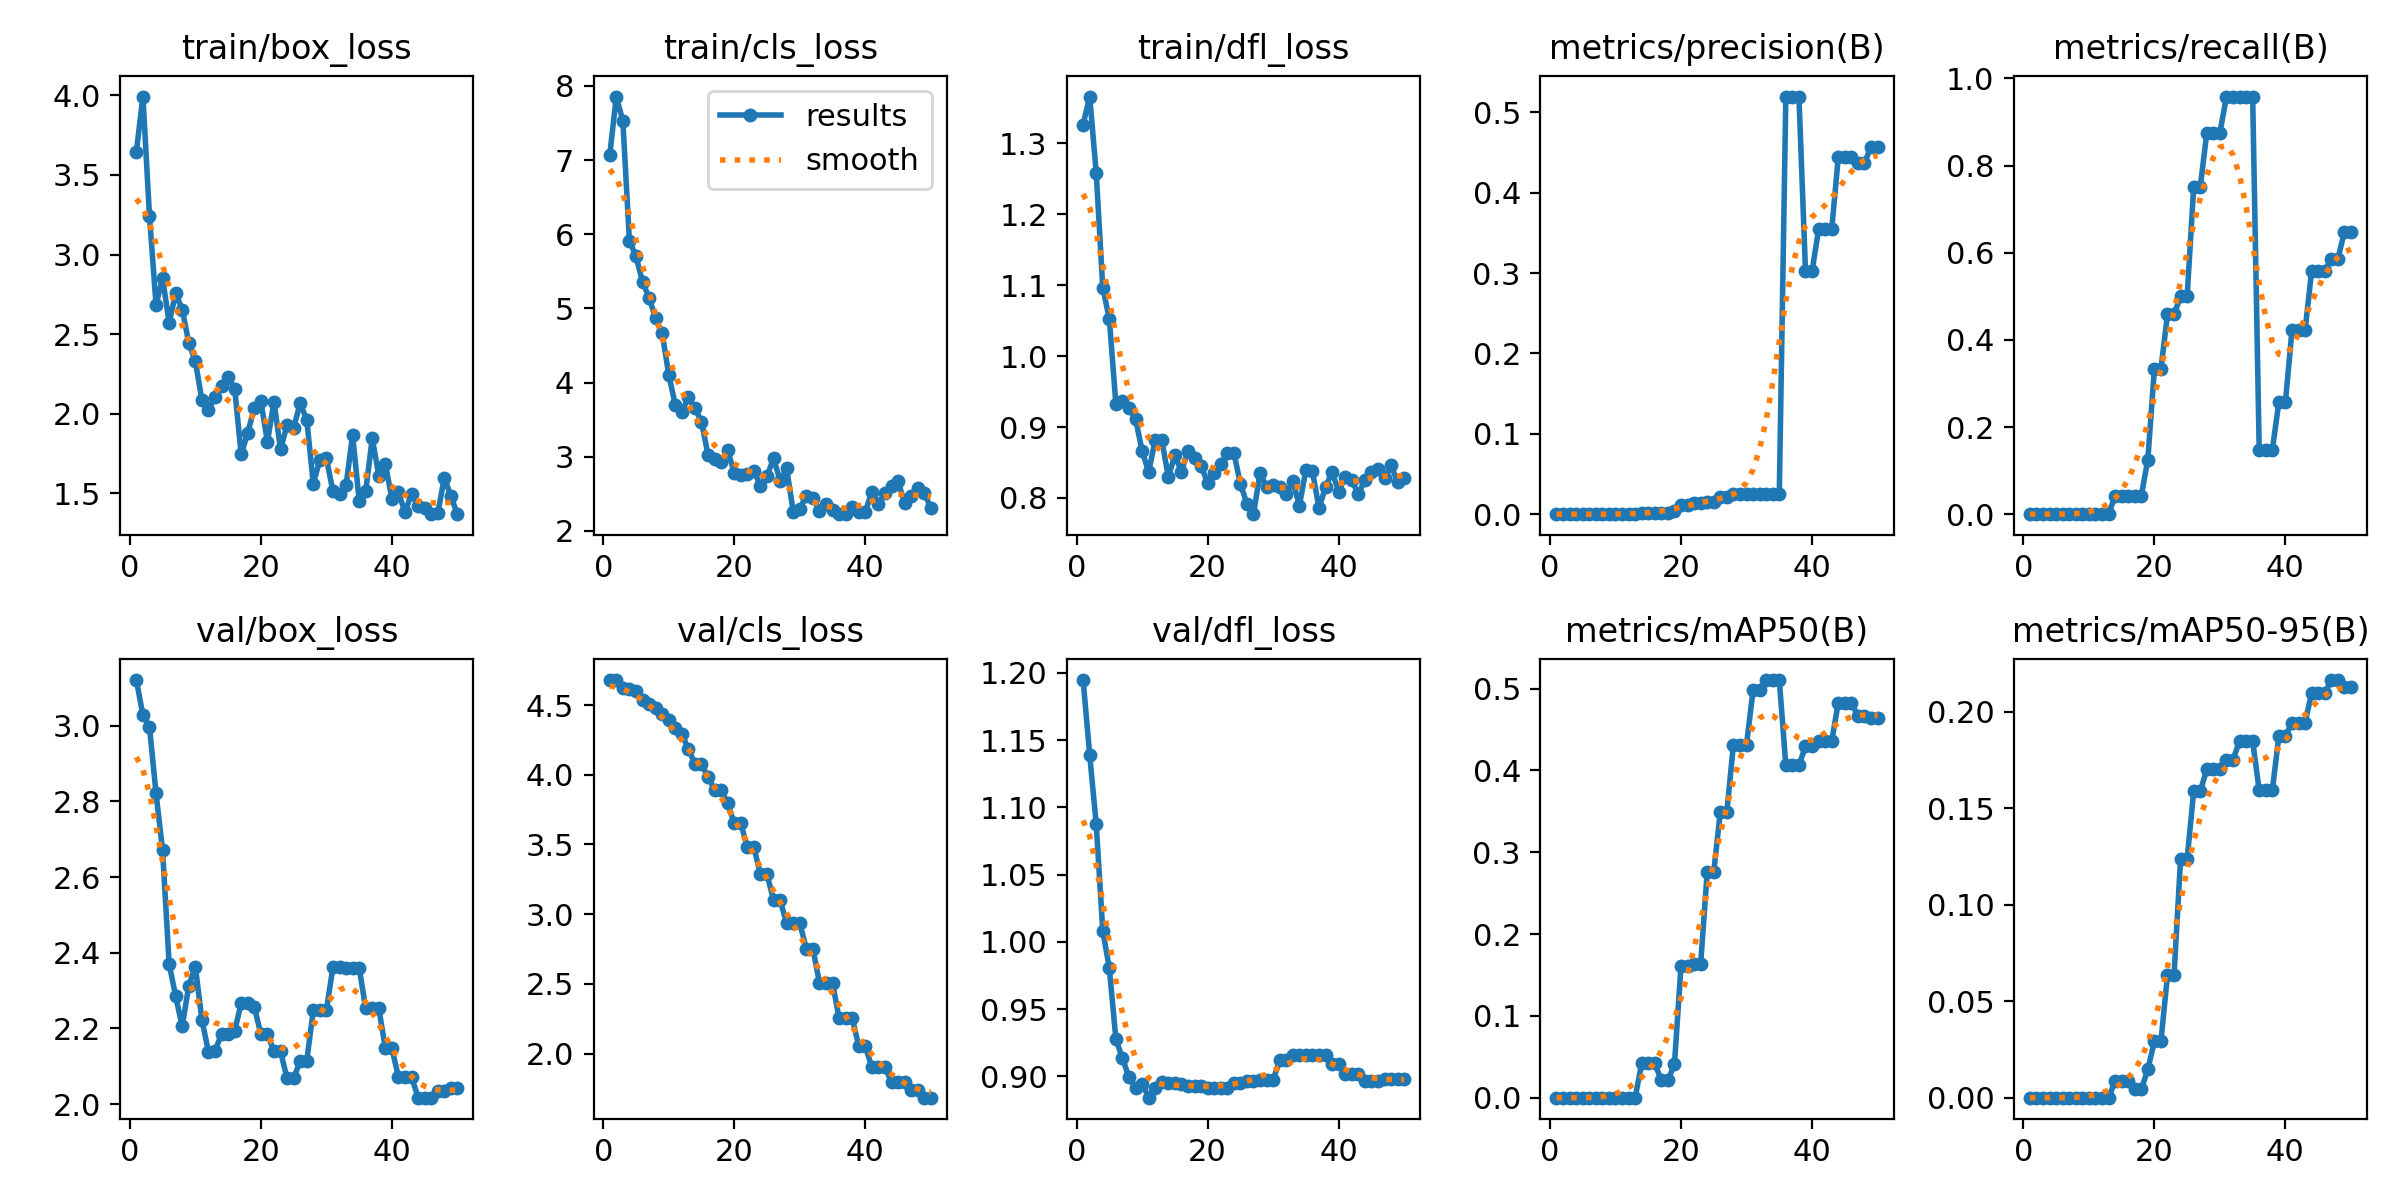

Data behind this chart, as committed beside it:
epoch, time, train/box_loss, train/cls_loss, train/dfl_loss, metrics/precision(B), metrics/recall(B), metrics/mAP50(B), metrics/mAP50-95(B), val/box_loss, val/cls_loss, val/dfl_loss, lr/pg0, lr/pg1, lr/pg2
1, 0.7165, 3.647, 7.071, 1.326, 0, 0, 0, 0, 3.12, 4.679, 1.195, 1.538e-05, 1.538e-05, 1.538e-05
2, 0.9812, 3.993, 7.857, 1.366, 0, 0, 0, 0, 3.027, 4.678, 1.139, 3.76887e-05, 3.76887e-05, 3.76887e-05
3, 1.256, 3.242, 7.528, 1.258, 0, 0, 0, 0, 2.997, 4.624, 1.087, 5.90838e-05, 5.90838e-05, 5.90838e-05
4, 1.541, 2.685, 5.912, 1.096, 0, 0, 0, 0, 2.821, 4.617, 1.008, 7.95654e-05, 7.95654e-05, 7.95654e-05
5, 1.792, 2.852, 5.707, 1.052, 0, 0, 0, 0, 2.67, 4.601, 0.9805, 9.91333e-05, 9.91333e-05, 9.91333e-05
6, 2.049, 2.572, 5.359, 0.9322, 0, 0, 0, 0, 2.371, 4.538, 0.9276, 0.0001178, 0.0001178, 0.0001178
7, 2.301, 2.756, 5.146, 0.9361, 0, 0, 0, 0, 2.285, 4.509, 0.9135, 0.0001355, 0.0001355, 0.0001355
8, 2.551, 2.655, 4.865, 0.9267, 0, 0, 0, 0, 2.205, 4.479, 0.8992, 0.0001524, 0.0001524, 0.0001524
9, 2.803, 2.445, 4.666, 0.9114, 0, 0, 0, 0, 2.313, 4.439, 0.891, 0.0001683, 0.0001683, 0.0001683
10, 3.054, 2.33, 4.109, 0.8669, 0, 0, 0, 0, 2.363, 4.394, 0.8945, 0.0001833, 0.0001833, 0.0001833
11, 3.307, 2.085, 3.701, 0.8364, 0, 0, 0, 0, 2.223, 4.332, 0.8841, 0.0001974, 0.0001974, 0.0001974
12, 3.557, 2.025, 3.603, 0.8819, 0, 0, 0, 0, 2.138, 4.29, 0.8911, 0.0002105, 0.0002105, 0.0002105
13, 3.81, 2.104, 3.802, 0.882, 0, 0, 0, 0, 2.14, 4.186, 0.8957, 0.0002228, 0.0002228, 0.0002228
14, 4.059, 2.174, 3.653, 0.8296, 0.00159, 0.04167, 0.04192, 0.00838, 2.186, 4.078, 0.8947, 0.0002341, 0.0002341, 0.0002341
15, 4.322, 2.231, 3.475, 0.8602, 0.00159, 0.04167, 0.04192, 0.00838, 2.186, 4.078, 0.8947, 0.0002446, 0.0002446, 0.0002446
16, 4.602, 2.157, 3.023, 0.8367, 0.00152, 0.04167, 0.04188, 0.00838, 2.194, 3.984, 0.8945, 0.0002541, 0.0002541, 0.0002541
17, 4.87, 1.744, 2.976, 0.8658, 0.0015, 0.04167, 0.02125, 0.00425, 2.267, 3.892, 0.8929, 0.0002627, 0.0002627, 0.0002627
18, 5.123, 1.882, 2.924, 0.8565, 0.0015, 0.04167, 0.02125, 0.00425, 2.267, 3.892, 0.8929, 0.0002704, 0.0002704, 0.0002704
19, 5.376, 2.035, 3.086, 0.8451, 0.00429, 0.125, 0.04079, 0.01465, 2.256, 3.795, 0.893, 0.0002772, 0.0002772, 0.0002772
20, 5.635, 2.079, 2.785, 0.8214, 0.01166, 0.3333, 0.1606, 0.02918, 2.186, 3.651, 0.8911, 0.000283, 0.000283, 0.000283
21, 5.885, 1.822, 2.756, 0.8354, 0.01166, 0.3333, 0.1606, 0.02918, 2.186, 3.651, 0.8911, 0.000288, 0.000288, 0.000288
22, 6.149, 2.076, 2.767, 0.8472, 0.01413, 0.4583, 0.1635, 0.06342, 2.139, 3.48, 0.8912, 0.000292, 0.000292, 0.000292
23, 6.394, 1.777, 2.809, 0.8641, 0.01413, 0.4583, 0.1635, 0.06342, 2.139, 3.48, 0.8912, 0.0002951, 0.0002951, 0.0002951
24, 6.646, 1.928, 2.609, 0.8641, 0.01547, 0.5, 0.2758, 0.1235, 2.068, 3.285, 0.8952, 0.0002973, 0.0002973, 0.0002973
25, 6.898, 1.912, 2.74, 0.82, 0.01547, 0.5, 0.2758, 0.1235, 2.068, 3.285, 0.8952, 0.0002986, 0.0002986, 0.0002986
26, 7.16, 2.065, 2.977, 0.7917, 0.02114, 0.75, 0.3495, 0.1587, 2.114, 3.101, 0.8967, 0.000299, 0.000299, 0.000299
27, 7.406, 1.963, 2.678, 0.7772, 0.02114, 0.75, 0.3495, 0.1587, 2.114, 3.101, 0.8967, 0.0002985, 0.0002985, 0.0002985
28, 7.664, 1.561, 2.844, 0.8352, 0.02463, 0.875, 0.4316, 0.17, 2.248, 2.935, 0.8973, 0.0002971, 0.0002971, 0.0002971
29, 7.911, 1.708, 2.258, 0.8154, 0.02463, 0.875, 0.4316, 0.17, 2.248, 2.935, 0.8973, 0.0002947, 0.0002947, 0.0002947
30, 8.154, 1.719, 2.295, 0.8183, 0.02463, 0.875, 0.4316, 0.17, 2.248, 2.935, 0.8973, 0.0002914, 0.0002914, 0.0002914
31, 8.412, 1.513, 2.476, 0.8158, 0.02539, 0.9583, 0.498, 0.175, 2.363, 2.753, 0.912, 0.0002872, 0.0002872, 0.0002872
32, 8.659, 1.498, 2.446, 0.8063, 0.02539, 0.9583, 0.498, 0.175, 2.363, 2.753, 0.912, 0.0002821, 0.0002821, 0.0002821
33, 8.913, 1.55, 2.272, 0.8239, 0.02467, 0.9583, 0.5104, 0.1847, 2.36, 2.508, 0.9163, 0.0002761, 0.0002761, 0.0002761
34, 9.159, 1.867, 2.36, 0.7893, 0.02467, 0.9583, 0.5104, 0.1847, 2.36, 2.508, 0.9163, 0.0002665, 0.0002665, 0.0002665
35, 9.403, 1.454, 2.277, 0.8394, 0.02467, 0.9583, 0.5104, 0.1847, 2.36, 2.508, 0.9163, 0.0002513, 0.0002513, 0.0002513
36, 9.662, 1.513, 2.226, 0.8376, 0.5197, 0.1473, 0.4061, 0.1591, 2.253, 2.254, 0.9157, 0.0002361, 0.0002361, 0.0002361
37, 9.904, 1.846, 2.229, 0.7857, 0.5197, 0.1473, 0.4061, 0.1591, 2.253, 2.254, 0.9157, 0.0002209, 0.0002209, 0.0002209
38, 10.14, 1.611, 2.32, 0.8155, 0.5197, 0.1473, 0.4061, 0.1591, 2.253, 2.254, 0.9157, 0.0002056, 0.0002056, 0.0002056
39, 10.4, 1.682, 2.254, 0.8365, 0.3023, 0.2574, 0.4295, 0.1873, 2.147, 2.054, 0.9093, 0.0001904, 0.0001904, 0.0001904
40, 10.65, 1.466, 2.256, 0.8091, 0.3023, 0.2574, 0.4295, 0.1873, 2.147, 2.054, 0.9093, 0.0001752, 0.0001752, 0.0001752
41, 11.33, 1.505, 2.53, 0.8299, 0.3543, 0.4218, 0.4357, 0.1943, 2.072, 1.902, 0.9014, 0.00016, 0.00016, 0.00016
42, 11.58, 1.381, 2.361, 0.825, 0.3543, 0.4218, 0.4357, 0.1943, 2.072, 1.902, 0.9014, 0.0001447, 0.0001447, 0.0001447
43, 11.83, 1.498, 2.513, 0.8052, 0.3543, 0.4218, 0.4357, 0.1943, 2.072, 1.902, 0.9014, 0.0001295, 0.0001295, 0.0001295
44, 12.09, 1.42, 2.609, 0.8258, 0.4439, 0.5582, 0.4828, 0.2095, 2.017, 1.796, 0.8966, 0.0001143, 0.0001143, 0.0001143
45, 12.33, 1.408, 2.673, 0.8361, 0.4439, 0.5582, 0.4828, 0.2095, 2.017, 1.796, 0.8966, 9.90472e-05, 9.90472e-05, 9.90472e-05
46, 12.58, 1.371, 2.377, 0.8403, 0.4439, 0.5582, 0.4828, 0.2095, 2.017, 1.796, 0.8966, 8.3821e-05, 8.3821e-05, 8.3821e-05
47, 12.83, 1.374, 2.47, 0.8276, 0.4373, 0.5853, 0.4662, 0.2163, 2.036, 1.738, 0.8977, 6.85948e-05, 6.85948e-05, 6.85948e-05
48, 13.08, 1.598, 2.584, 0.8462, 0.4373, 0.5853, 0.4662, 0.2163, 2.036, 1.738, 0.8977, 5.33686e-05, 5.33686e-05, 5.33686e-05
49, 13.34, 1.481, 2.505, 0.8221, 0.4568, 0.6478, 0.4641, 0.2124, 2.043, 1.684, 0.8978, 3.81424e-05, 3.81424e-05, 3.81424e-05
50, 13.57, 1.369, 2.314, 0.8288, 0.4568, 0.6478, 0.4641, 0.2124, 2.043, 1.684, 0.8978, 2.29162e-05, 2.29162e-05, 2.29162e-05
